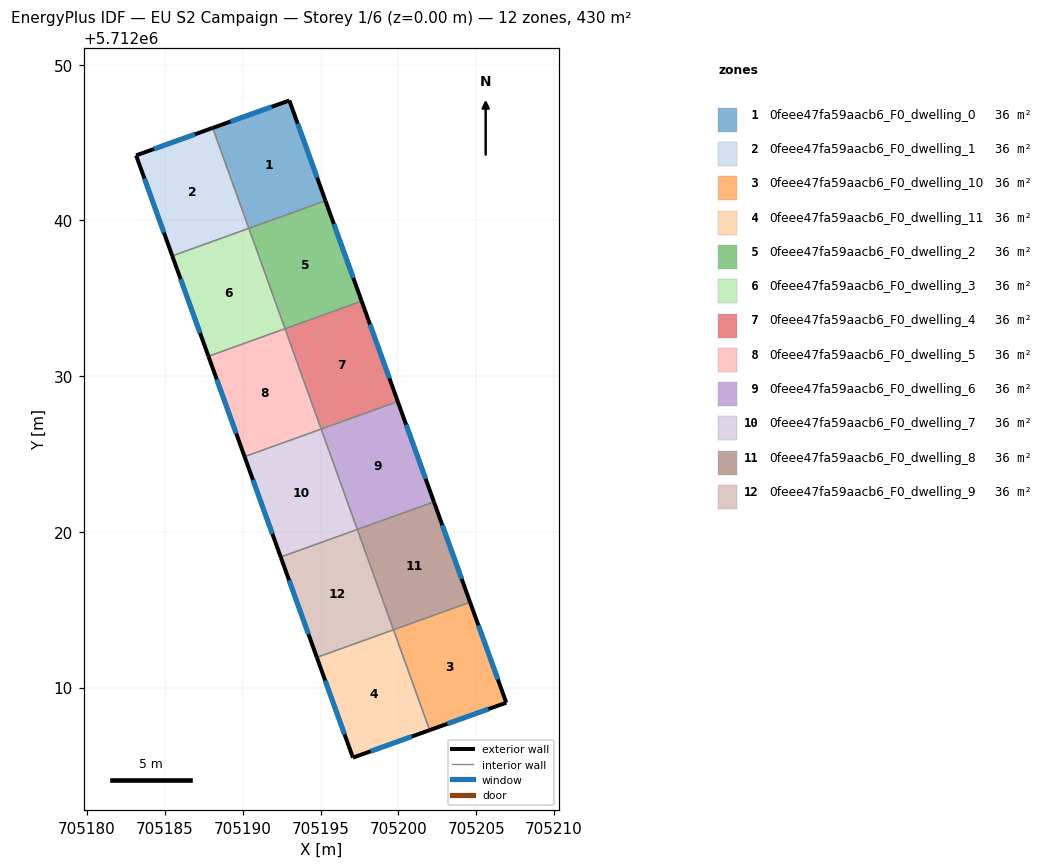
=== STOREY PLAN SPEC (per zone: floor XY polygon, exterior-wall plan segments, windows/doors) ===
zone 1: 0feee47fa59aacb6_F0_dwelling_0  (35.8 m²)
  floor: (705195.32, 5712041.26) (705193.00, 5712047.70) (705188.08, 5712045.94) (705190.40, 5712039.49)
  exterior wall: (705188.08, 5712045.94) – (705193.00, 5712047.70)  [5.2 m]
    window: (705189.22, 5712046.35) – (705191.86, 5712047.29)  [4.5 m²]
  exterior wall: (705193.00, 5712047.70) – (705195.32, 5712041.26)  [6.8 m]
    window: (705193.54, 5712046.21) – (705194.78, 5712042.75)  [5.9 m²]
  interior walls: 2
zone 2: 0feee47fa59aacb6_F0_dwelling_1  (35.8 m²)
  floor: (705190.40, 5712039.49) (705188.08, 5712045.94) (705183.16, 5712044.17) (705185.48, 5712037.72)
  exterior wall: (705185.48, 5712037.72) – (705183.16, 5712044.17)  [6.9 m]
    window: (705184.95, 5712039.21) – (705183.70, 5712042.68)  [5.9 m²]
  exterior wall: (705183.16, 5712044.17) – (705188.08, 5712045.94)  [5.2 m]
    window: (705184.30, 5712044.58) – (705186.94, 5712045.53)  [4.5 m²]
  interior walls: 2
zone 3: 0feee47fa59aacb6_F0_dwelling_10  (35.8 m²)
  floor: (705206.93, 5712009.03) (705204.60, 5712015.48) (705199.69, 5712013.71) (705202.01, 5712007.27)
  exterior wall: (705204.60, 5712015.48) – (705206.93, 5712009.03)  [6.9 m]
    window: (705205.14, 5712013.99) – (705206.39, 5712010.53)  [5.9 m²]
  exterior wall: (705206.93, 5712009.03) – (705202.01, 5712007.27)  [5.2 m]
    window: (705205.79, 5712008.62) – (705203.15, 5712007.68)  [4.5 m²]
  interior walls: 2
zone 4: 0feee47fa59aacb6_F0_dwelling_11  (35.8 m²)
  floor: (705202.01, 5712007.27) (705199.69, 5712013.71) (705194.77, 5712011.94) (705197.08, 5712005.50)
  exterior wall: (705202.01, 5712007.27) – (705197.08, 5712005.50)  [5.2 m]
    window: (705200.87, 5712006.86) – (705198.22, 5712005.91)  [4.5 m²]
  exterior wall: (705197.08, 5712005.50) – (705194.77, 5712011.94)  [6.8 m]
    window: (705196.55, 5712006.99) – (705195.30, 5712010.45)  [5.9 m²]
  interior walls: 2
zone 5: 0feee47fa59aacb6_F0_dwelling_2  (35.8 m²)
  floor: (705197.64, 5712034.82) (705195.32, 5712041.26) (705190.40, 5712039.49) (705192.72, 5712033.04)
  exterior wall: (705195.32, 5712041.26) – (705197.64, 5712034.82)  [6.9 m]
    window: (705195.86, 5712039.77) – (705197.10, 5712036.31)  [5.9 m²]
  interior walls: 3
zone 6: 0feee47fa59aacb6_F0_dwelling_3  (35.8 m²)
  floor: (705192.72, 5712033.04) (705190.40, 5712039.49) (705185.48, 5712037.72) (705187.80, 5712031.27)
  exterior wall: (705187.80, 5712031.27) – (705185.48, 5712037.72)  [6.9 m]
    window: (705187.27, 5712032.77) – (705186.02, 5712036.23)  [5.9 m²]
  interior walls: 3
zone 7: 0feee47fa59aacb6_F0_dwelling_4  (35.8 m²)
  floor: (705199.96, 5712028.37) (705197.64, 5712034.82) (705192.72, 5712033.04) (705195.04, 5712026.60)
  exterior wall: (705197.64, 5712034.82) – (705199.96, 5712028.37)  [6.9 m]
    window: (705198.18, 5712033.32) – (705199.42, 5712029.86)  [5.9 m²]
  interior walls: 3
zone 8: 0feee47fa59aacb6_F0_dwelling_5  (35.8 m²)
  floor: (705195.04, 5712026.60) (705192.72, 5712033.04) (705187.80, 5712031.27) (705190.12, 5712024.83)
  exterior wall: (705190.12, 5712024.83) – (705187.80, 5712031.27)  [6.8 m]
    window: (705189.59, 5712026.32) – (705188.34, 5712029.78)  [5.9 m²]
  interior walls: 3
zone 9: 0feee47fa59aacb6_F0_dwelling_6  (35.8 m²)
  floor: (705202.28, 5712021.93) (705199.96, 5712028.37) (705195.04, 5712026.60) (705197.36, 5712020.16)
  exterior wall: (705199.96, 5712028.37) – (705202.28, 5712021.93)  [6.9 m]
    window: (705200.50, 5712026.88) – (705201.75, 5712023.42)  [5.9 m²]
  interior walls: 3
zone 10: 0feee47fa59aacb6_F0_dwelling_7  (35.8 m²)
  floor: (705197.36, 5712020.16) (705195.04, 5712026.60) (705190.12, 5712024.83) (705192.44, 5712018.38)
  exterior wall: (705192.44, 5712018.38) – (705190.12, 5712024.83)  [6.9 m]
    window: (705191.91, 5712019.88) – (705190.66, 5712023.34)  [5.9 m²]
  interior walls: 3
zone 11: 0feee47fa59aacb6_F0_dwelling_8  (35.8 m²)
  floor: (705204.60, 5712015.48) (705202.28, 5712021.93) (705197.36, 5712020.16) (705199.69, 5712013.71)
  exterior wall: (705202.28, 5712021.93) – (705204.60, 5712015.48)  [6.8 m]
    window: (705202.82, 5712020.43) – (705204.07, 5712016.97)  [5.9 m²]
  interior walls: 3
zone 12: 0feee47fa59aacb6_F0_dwelling_9  (35.8 m²)
  floor: (705199.69, 5712013.71) (705197.36, 5712020.16) (705192.44, 5712018.38) (705194.77, 5712011.94)
  exterior wall: (705194.77, 5712011.94) – (705192.44, 5712018.38)  [6.8 m]
    window: (705194.23, 5712013.43) – (705192.98, 5712016.89)  [5.9 m²]
  interior walls: 3

=== DERIVED (storey summary) ===
Building: EU S2 Campaign
Storey: 1 of 6  (floor level z = 0.00 m)
Storey gross floor area: 429.8 m²
Zones on this storey: 12
  - 0feee47fa59aacb6_F0_dwelling_0: floor 35.8 m²; exterior wall 12.1 m (36.2 m²); 2 window(s) 10.4 m²; WWR 28.8%
  - 0feee47fa59aacb6_F0_dwelling_1: floor 35.8 m²; exterior wall 12.1 m (36.3 m²); 2 window(s) 10.5 m²; WWR 28.8%
  - 0feee47fa59aacb6_F0_dwelling_10: floor 35.8 m²; exterior wall 12.1 m (36.3 m²); 2 window(s) 10.5 m²; WWR 28.8%
  - 0feee47fa59aacb6_F0_dwelling_11: floor 35.8 m²; exterior wall 12.1 m (36.2 m²); 2 window(s) 10.4 m²; WWR 28.8%
  - 0feee47fa59aacb6_F0_dwelling_2: floor 35.8 m²; exterior wall 6.9 m (20.6 m²); 1 window(s) 5.9 m²; WWR 28.8%
  - 0feee47fa59aacb6_F0_dwelling_3: floor 35.8 m²; exterior wall 6.9 m (20.6 m²); 1 window(s) 5.9 m²; WWR 28.8%
  - 0feee47fa59aacb6_F0_dwelling_4: floor 35.8 m²; exterior wall 6.9 m (20.6 m²); 1 window(s) 5.9 m²; WWR 28.8%
  - 0feee47fa59aacb6_F0_dwelling_5: floor 35.8 m²; exterior wall 6.8 m (20.5 m²); 1 window(s) 5.9 m²; WWR 28.8%
  - 0feee47fa59aacb6_F0_dwelling_6: floor 35.8 m²; exterior wall 6.9 m (20.6 m²); 1 window(s) 5.9 m²; WWR 28.8%
  - 0feee47fa59aacb6_F0_dwelling_7: floor 35.8 m²; exterior wall 6.9 m (20.6 m²); 1 window(s) 5.9 m²; WWR 28.8%
  - 0feee47fa59aacb6_F0_dwelling_8: floor 35.8 m²; exterior wall 6.8 m (20.5 m²); 1 window(s) 5.9 m²; WWR 28.8%
  - 0feee47fa59aacb6_F0_dwelling_9: floor 35.8 m²; exterior wall 6.8 m (20.5 m²); 1 window(s) 5.9 m²; WWR 28.8%
Zone adjacency (shared interzone walls):
  - 0feee47fa59aacb6_F0_dwelling_0 ↔ 0feee47fa59aacb6_F0_dwelling_1
  - 0feee47fa59aacb6_F0_dwelling_0 ↔ 0feee47fa59aacb6_F0_dwelling_2
  - 0feee47fa59aacb6_F0_dwelling_1 ↔ 0feee47fa59aacb6_F0_dwelling_3
  - 0feee47fa59aacb6_F0_dwelling_10 ↔ 0feee47fa59aacb6_F0_dwelling_11
  - 0feee47fa59aacb6_F0_dwelling_10 ↔ 0feee47fa59aacb6_F0_dwelling_8
  - 0feee47fa59aacb6_F0_dwelling_11 ↔ 0feee47fa59aacb6_F0_dwelling_9
  - 0feee47fa59aacb6_F0_dwelling_2 ↔ 0feee47fa59aacb6_F0_dwelling_3
  - 0feee47fa59aacb6_F0_dwelling_2 ↔ 0feee47fa59aacb6_F0_dwelling_4
  - 0feee47fa59aacb6_F0_dwelling_3 ↔ 0feee47fa59aacb6_F0_dwelling_5
  - 0feee47fa59aacb6_F0_dwelling_4 ↔ 0feee47fa59aacb6_F0_dwelling_5
  - 0feee47fa59aacb6_F0_dwelling_4 ↔ 0feee47fa59aacb6_F0_dwelling_6
  - 0feee47fa59aacb6_F0_dwelling_5 ↔ 0feee47fa59aacb6_F0_dwelling_7
  - 0feee47fa59aacb6_F0_dwelling_6 ↔ 0feee47fa59aacb6_F0_dwelling_7
  - 0feee47fa59aacb6_F0_dwelling_6 ↔ 0feee47fa59aacb6_F0_dwelling_8
  - 0feee47fa59aacb6_F0_dwelling_7 ↔ 0feee47fa59aacb6_F0_dwelling_9
  - 0feee47fa59aacb6_F0_dwelling_8 ↔ 0feee47fa59aacb6_F0_dwelling_9